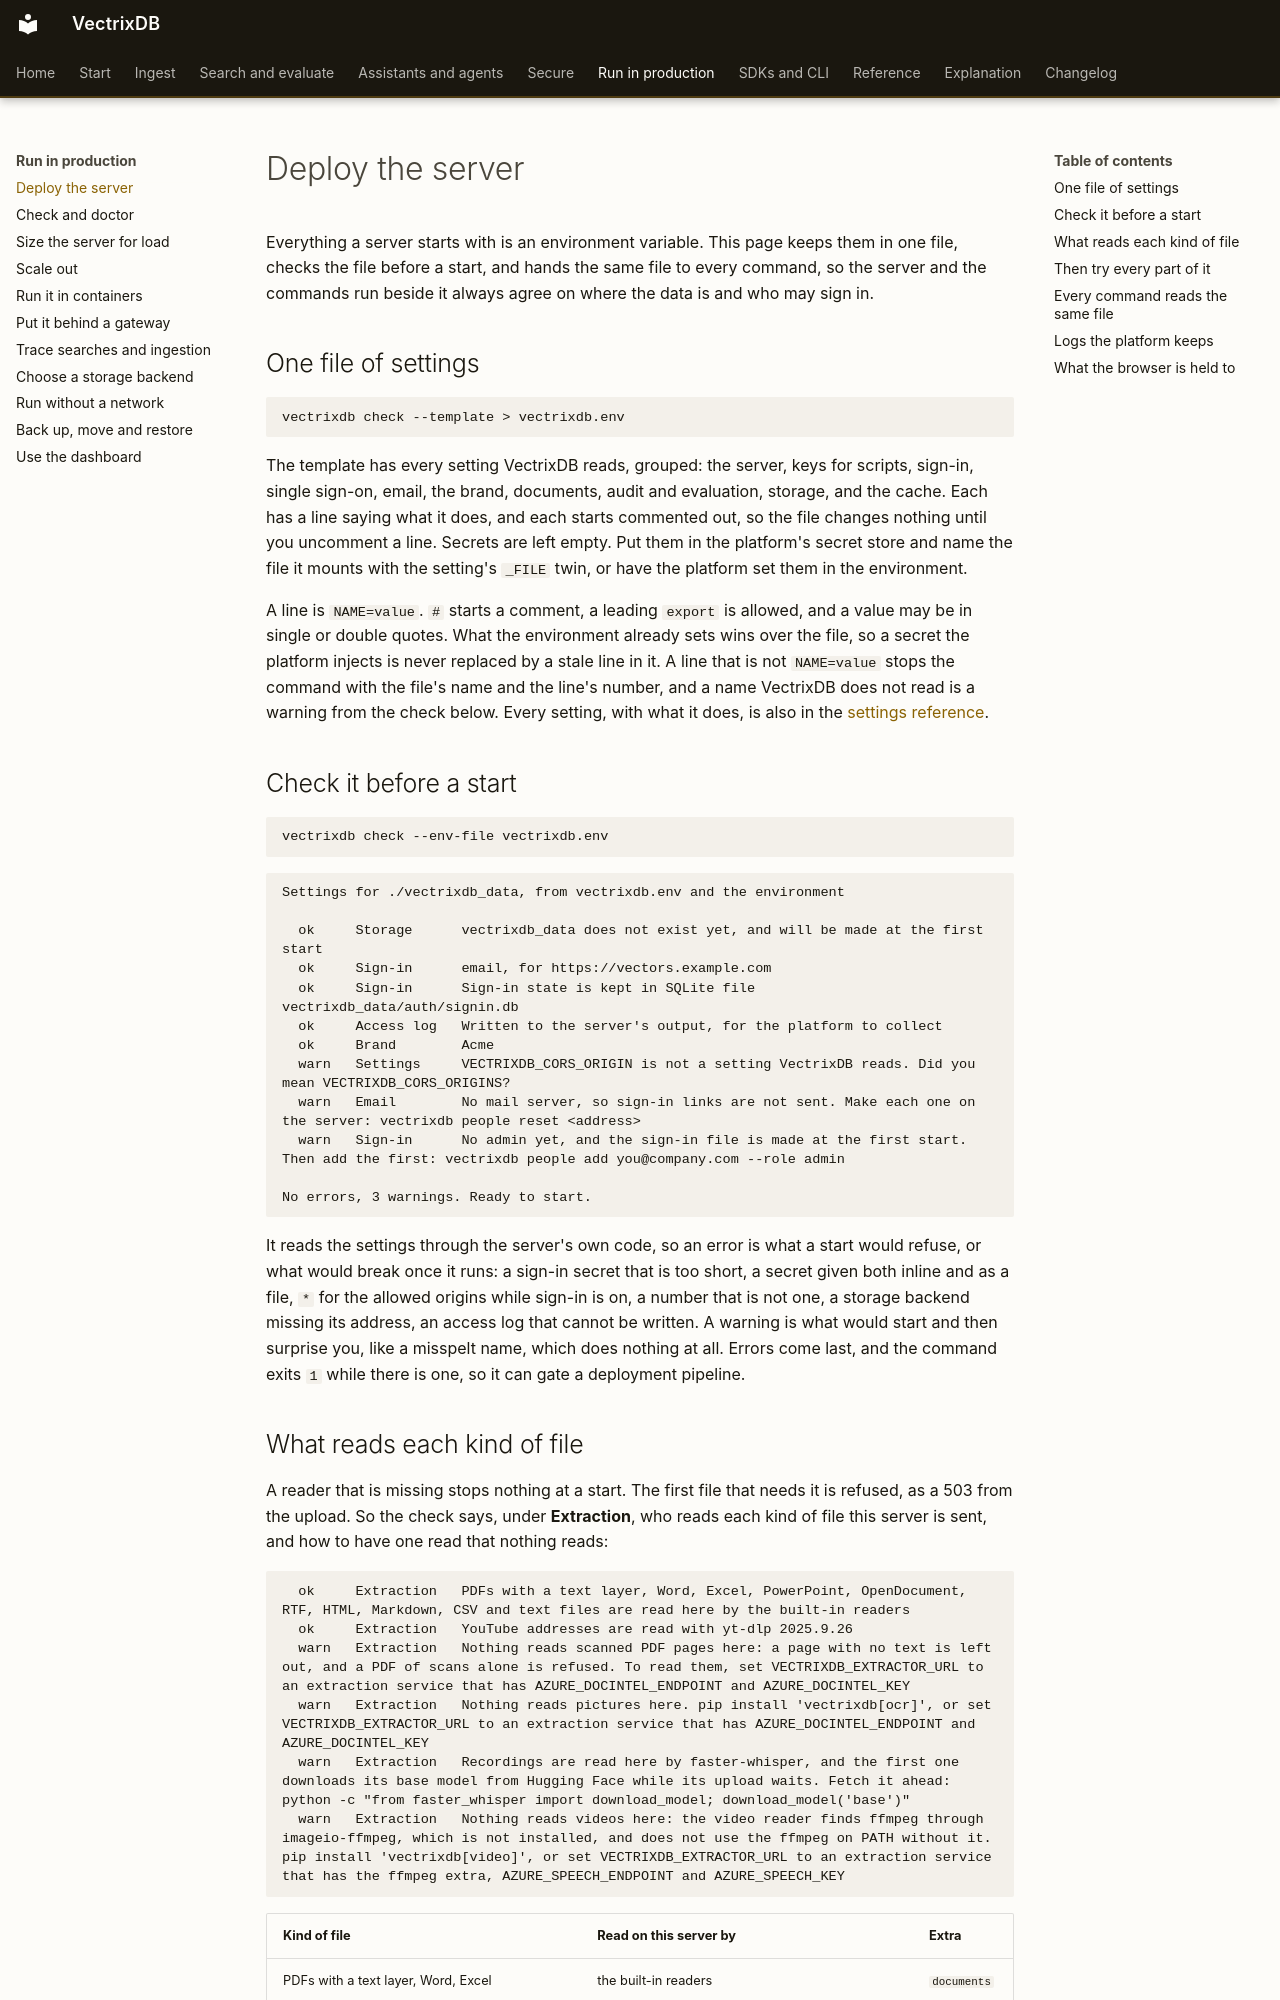

repository: knowusuboaky/VectrixDB · page: how-to/deploy/index.html · generator: mkdocs

# Deploy the server

Everything a server starts with is an environment variable. This page keeps
them in one file, checks the file before a start, and hands the same file to
every command, so the server and the commands run beside it always agree on
where the data is and who may sign in.

## One file of settings

```bash
vectrixdb check --template > vectrixdb.env
```

The template has every setting VectrixDB reads, grouped: the server, keys for
scripts, sign-in, single sign-on, email, the brand, documents, audit and
evaluation, storage, and the cache. Each has a line saying what it does, and
each starts commented out, so the file changes nothing until you uncomment a
line. Secrets are left empty. Put them in the platform's secret store and name
the file it mounts with the setting's `_FILE` twin, or have the platform set
them in the environment.

A line is `NAME=value`. `#` starts a comment, a leading `export` is allowed,
and a value may be in single or double quotes. What the environment already
sets wins over the file, so a secret the platform injects is never replaced by
a stale line in it. A line that is not `NAME=value` stops the command with
the file's name and the line's number, and a name VectrixDB does not read is
a warning from the check below. Every setting, with what it does, is also in
the [settings reference](../reference/settings.md).

## Check it before a start

```bash
vectrixdb check --env-file vectrixdb.env
```

```text
Settings for ./vectrixdb_data, from vectrixdb.env and the environment

  ok     Storage      vectrixdb_data does not exist yet, and will be made at the first start
  ok     Sign-in      email, for https://vectors.example.com
  ok     Sign-in      Sign-in state is kept in SQLite file vectrixdb_data/auth/signin.db
  ok     Access log   Written to the server's output, for the platform to collect
  ok     Brand        Acme
  warn   Settings     VECTRIXDB_CORS_ORIGIN is not a setting VectrixDB reads. Did you mean VECTRIXDB_CORS_ORIGINS?
  warn   Email        No mail server, so sign-in links are not sent. Make each one on the server: vectrixdb people reset <address>
  warn   Sign-in      No admin yet, and the sign-in file is made at the first start. Then add the first: vectrixdb people add you@company.com --role admin

No errors, 3 warnings. Ready to start.
```

It reads the settings through the server's own code, so an error is what a
start would refuse, or what would break once it runs: a sign-in secret that is
too short, a secret given both inline and as a file, `*` for the allowed
origins while sign-in is on, a number that is not one, a storage backend
missing its address, an access log that cannot be written. A warning is what
would start and then surprise you, like a misspelt name, which does nothing at
all. Errors come last, and the command exits `1` while there is one, so it can
gate a deployment pipeline.
